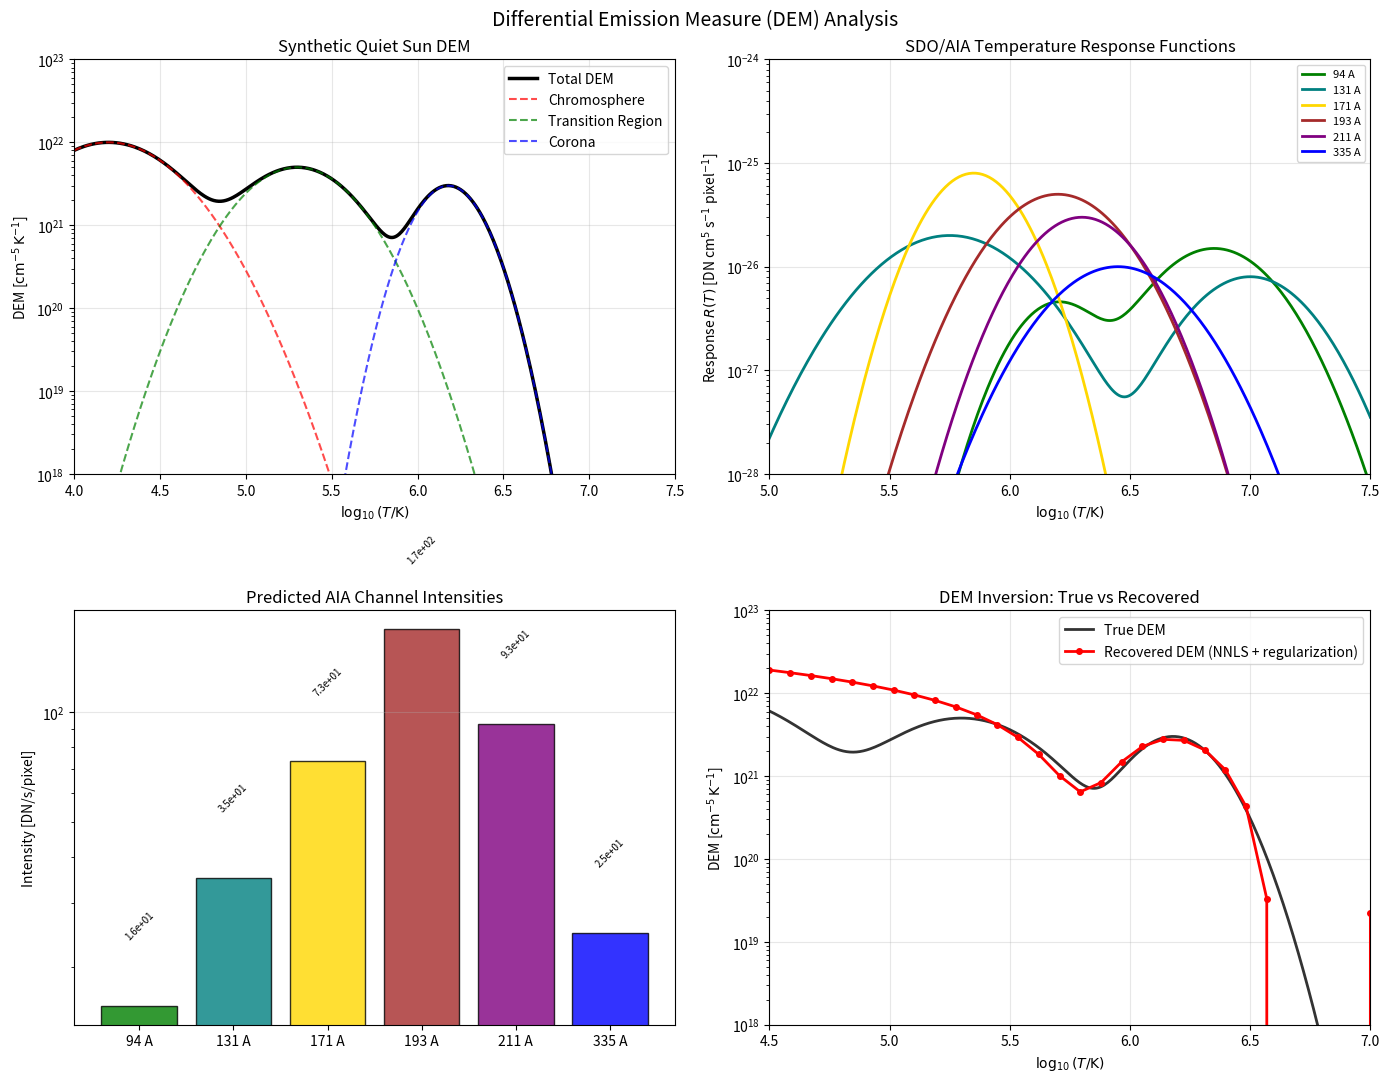

Here is the Python script that generated this plot: (Note: this script raises an exception after producing the figure.)
"""
Differential Emission Measure (DEM) Analysis for Solar Atmosphere.

Demonstrates how we deduce the temperature structure of the solar corona
from multi-wavelength EUV observations. The DEM quantifies the amount of
plasma at each temperature along the line of sight.

Key physics:
  - DEM(T) = n_e^2 * ds/dT  [cm^-5 K^-1]
  - Observed intensity: I_i = integral of R_i(T) * DEM(T) dT
  - Each SDO/AIA channel has a temperature response function R_i(T)
  - DEM inversion: ill-posed problem requiring regularization
  - Reveals multi-thermal nature of solar atmosphere
"""

import numpy as np
from scipy.optimize import nnls
import matplotlib.pyplot as plt

# --- Temperature grid ---
log_T = np.linspace(4.0, 7.5, 500)  # log10(T/K)
T = 10**log_T

# --- Synthetic DEM model for quiet Sun ---
# The quiet Sun DEM has contributions from chromosphere, transition region, and corona
def gaussian_dem(log_T, log_T0, sigma, amplitude):
    """Gaussian component in log-T space."""
    return amplitude * np.exp(-0.5 * ((log_T - log_T0) / sigma)**2)

# Three main components of quiet Sun DEM
# Chromospheric component: peak at T ~ 10^4 K
dem_chrom = gaussian_dem(log_T, 4.2, 0.3, 1e22)

# Transition region: peak at T ~ 2e5 K (log T ~ 5.3)
dem_tr = gaussian_dem(log_T, 5.3, 0.25, 5e21)

# Coronal component: peak at T ~ 1.5e6 K (log T ~ 6.2)
dem_corona = gaussian_dem(log_T, 6.18, 0.15, 3e21)

# Total DEM
dem_total = dem_chrom + dem_tr + dem_corona

print("=" * 60)
print("Differential Emission Measure (DEM) Analysis")
print("  Quiet Sun model with 3 thermal components:")
print(f"  Chromosphere: peak at log T = 4.2 (T ~ 1.6e4 K)")
print(f"  Trans. Region: peak at log T = 5.3 (T ~ 2.0e5 K)")
print(f"  Corona:       peak at log T = 6.18 (T ~ 1.5e6 K)")
print("=" * 60)

# --- SDO/AIA temperature response functions ---
# Simplified as Gaussian-like functions peaked at characteristic temperatures
# Real response functions come from CHIANTI atomic database
aia_channels = {
    '94 A':  {'log_T_peak': 6.85, 'sigma': 0.2, 'R_peak': 1.5e-26, 'color': 'green'},
    '131 A': {'log_T_peak': 5.75, 'sigma': 0.25, 'R_peak': 2.0e-26, 'color': 'teal'},
    '171 A': {'log_T_peak': 5.85, 'sigma': 0.15, 'R_peak': 8.0e-26, 'color': 'gold'},
    '193 A': {'log_T_peak': 6.20, 'sigma': 0.20, 'R_peak': 5.0e-26, 'color': 'brown'},
    '211 A': {'log_T_peak': 6.30, 'sigma': 0.18, 'R_peak': 3.0e-26, 'color': 'purple'},
    '335 A': {'log_T_peak': 6.45, 'sigma': 0.22, 'R_peak': 1.0e-26, 'color': 'blue'},
}

# Compute response functions
response = {}
for ch_name, ch in aia_channels.items():
    R = ch['R_peak'] * np.exp(-0.5 * ((log_T - ch['log_T_peak']) / ch['sigma'])**2)
    # Add secondary peaks for multi-thermal channels (e.g., 94A has cool and hot peaks)
    if ch_name == '94 A':
        R += 0.3 * ch['R_peak'] * np.exp(-0.5 * ((log_T - 6.2) / 0.15)**2)
    if ch_name == '131 A':
        R += 0.4 * ch['R_peak'] * np.exp(-0.5 * ((log_T - 7.0) / 0.2)**2)
    response[ch_name] = R

# --- Forward model: compute predicted intensities ---
d_logT = log_T[1] - log_T[0]
dT = T * np.log(10) * d_logT  # dT = T * ln(10) * d(logT)

print("\nForward-modeled AIA intensities (DN/s/pixel):")
print(f"{'Channel':>10} {'Intensity':>15} {'Peak log T':>12}")
intensities = {}
for ch_name, R in response.items():
    # I = integral R(T) * DEM(T) dT
    I = np.sum(R * dem_total * dT)
    intensities[ch_name] = I
    print(f"{ch_name:>10} {I:15.3e} {aia_channels[ch_name]['log_T_peak']:12.2f}")

# --- DEM inversion using regularized least squares ---
# Discretize: I_i = sum_j R_ij * DEM_j * dT_j
# This is a linear system: I = A * dem_vec

# Use coarser temperature grid for inversion (ill-posed problem)
n_bins = 30
log_T_inv = np.linspace(4.5, 7.0, n_bins)
T_inv = 10**log_T_inv
d_logT_inv = log_T_inv[1] - log_T_inv[0]
dT_inv = T_inv * np.log(10) * d_logT_inv

# Build response matrix A
n_channels = len(aia_channels)
A = np.zeros((n_channels, n_bins))
for i, (ch_name, ch) in enumerate(aia_channels.items()):
    R_inv = ch['R_peak'] * np.exp(-0.5 * ((log_T_inv - ch['log_T_peak']) / ch['sigma'])**2)
    if ch_name == '94 A':
        R_inv += 0.3 * ch['R_peak'] * np.exp(-0.5 * ((log_T_inv - 6.2) / 0.15)**2)
    if ch_name == '131 A':
        R_inv += 0.4 * ch['R_peak'] * np.exp(-0.5 * ((log_T_inv - 7.0) / 0.2)**2)
    A[i, :] = R_inv * dT_inv

# Add Tikhonov regularization (smoothness constraint)
# Minimize ||A*x - I||^2 + lambda * ||L*x||^2
# where L is second-order difference operator
lambda_reg = 1e-3 * np.max(A)**2
L = np.zeros((n_bins - 2, n_bins))
for j in range(n_bins - 2):
    L[j, j] = 1
    L[j, j + 1] = -2
    L[j, j + 2] = 1

# Stack: [A; sqrt(lambda)*L] * x = [I; 0]
A_reg = np.vstack([A, np.sqrt(lambda_reg) * L])
I_vec = np.array(list(intensities.values()))
b_reg = np.concatenate([I_vec, np.zeros(n_bins - 2)])

# Non-negative least squares (DEM must be positive)
dem_recovered, residual = nnls(A_reg, b_reg)

print(f"\nDEM inversion residual: {residual:.3e}")

# --- Plotting ---
fig, axes = plt.subplots(2, 2, figsize=(14, 11))
fig.suptitle("Differential Emission Measure (DEM) Analysis", fontsize=14, y=0.98)

# Panel 1: True DEM
ax = axes[0, 0]
ax.semilogy(log_T, dem_total, 'k-', lw=2.5, label='Total DEM')
ax.semilogy(log_T, dem_chrom, 'r--', lw=1.5, label='Chromosphere', alpha=0.7)
ax.semilogy(log_T, dem_tr, 'g--', lw=1.5, label='Transition Region', alpha=0.7)
ax.semilogy(log_T, dem_corona, 'b--', lw=1.5, label='Corona', alpha=0.7)
ax.set_xlabel(r"$\log_{10}(T / \mathrm{K})$")
ax.set_ylabel(r"DEM [$\mathrm{cm}^{-5}\,\mathrm{K}^{-1}$]")
ax.set_title("Synthetic Quiet Sun DEM")
ax.legend()
ax.set_xlim(4, 7.5)
ax.set_ylim(1e18, 1e23)
ax.grid(True, alpha=0.3)

# Panel 2: AIA response functions
ax = axes[0, 1]
for ch_name, R in response.items():
    ax.semilogy(log_T, R, color=aia_channels[ch_name]['color'], lw=2, label=ch_name)
ax.set_xlabel(r"$\log_{10}(T / \mathrm{K})$")
ax.set_ylabel(r"Response $R(T)$ [DN cm$^5$ s$^{-1}$ pixel$^{-1}$]")
ax.set_title("SDO/AIA Temperature Response Functions")
ax.legend(fontsize=8)
ax.set_xlim(5.0, 7.5)
ax.set_ylim(1e-28, 1e-24)
ax.grid(True, alpha=0.3)

# Panel 3: Predicted channel intensities
ax = axes[1, 0]
ch_names = list(intensities.keys())
ch_vals = list(intensities.values())
colors = [aia_channels[ch]['color'] for ch in ch_names]
bars = ax.bar(ch_names, ch_vals, color=colors, edgecolor='black', alpha=0.8)
ax.set_ylabel(r"Intensity [DN/s/pixel]")
ax.set_title("Predicted AIA Channel Intensities")
ax.set_yscale('log')
ax.grid(True, alpha=0.3, axis='y')
# Add value labels on bars
for bar, val in zip(bars, ch_vals):
    ax.text(bar.get_x() + bar.get_width() / 2, val * 1.5,
            f'{val:.1e}', ha='center', va='bottom', fontsize=7, rotation=45)

# Panel 4: DEM inversion comparison
ax = axes[1, 1]
ax.semilogy(log_T, dem_total, 'k-', lw=2, label='True DEM', alpha=0.8)
ax.semilogy(log_T_inv, dem_recovered, 'ro-', lw=2, markersize=4,
            label='Recovered DEM (NNLS + regularization)')
ax.set_xlabel(r"$\log_{10}(T / \mathrm{K})$")
ax.set_ylabel(r"DEM [$\mathrm{cm}^{-5}\,\mathrm{K}^{-1}$]")
ax.set_title("DEM Inversion: True vs Recovered")
ax.legend()
ax.set_xlim(4.5, 7.0)
ax.set_ylim(1e18, 1e23)
ax.grid(True, alpha=0.3)

plt.tight_layout()
plt.savefig("/opt/projects/01_Personal/03_Study/examples/Solar_Physics/05_chromosphere_dem.png",
            dpi=150, bbox_inches='tight')
plt.show()

print("\nPlot saved: 05_chromosphere_dem.png")
